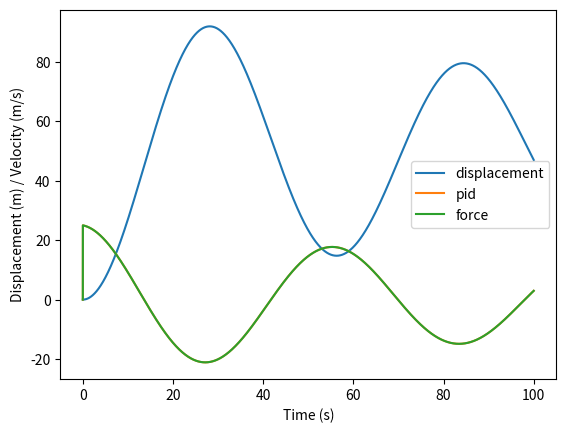

Write the Python code that produced this figure.
import math
import matplotlib.pyplot as plt


class UniformAcceleration:
    dt = 0.01
    total_time = 5

    def __init__(self, initial_velocity=0, acceleration=0):
        self.velocity = initial_velocity
        self.acceleration = acceleration
        self.displacements = []
        self.velocities = []
        self.time_scale = []
    
    def set_dt(cls, new_dt):
        cls.dt = new_dt
    
    def calculate_displacement(self):
        new_distance: float = 0
        distance: float = 0
        n = int(self.__class__.total_time / self.__class__.dt) + 1

        for i in range(n):
            self.time_scale.append(round(i * self.__class__.dt, 2))
            self.displacements.append(new_distance)
            new_distance = distance + (self.velocity * self.__class__.dt) + ((1/2) * self.acceleration * math.pow(self.__class__.dt, 2))
            
            self.velocity += self.acceleration * self.__class__.dt
            distance = new_distance
    

    def simulate(self):
        new_distance: float = 0
        distance: float = 0
        n = int(self.__class__.total_time / self.__class__.dt) + 1

        for i in range(n):
            self.time_scale.append(round(i * self.__class__.dt, 2))
            self.displacements.append(new_distance)
            self.velocities.append(velocity)

            new_distance = distance + (self.velocity * self.__class__.dt) + ((1/2) * self.acceleration * math.pow(self.__class__.dt, 2))
            self.velocity += self.acceleration * self.__class__.dt
            distance = new_distance


class FreeFall(UniformAcceleration):
    g = 9.81
    air_density = 1.225 # kg/m^3

    def __init__(self, initial_velocity=0, air_resistance=True, drag_co=1, sa=1, _mass=1):
        super().__init__(initial_velocity, self.__class__.g)
        self.include_air = air_resistance
        self.drag_coefficient = drag_co
        self.surface_area = sa # m^2
        self.mass = _mass
        self.drags = []

    def calculate_velocity(self):
        n = int(super().total_time / super().dt) + 1

        for i in range(n):
            self.time_scale.append(round(i * super().dt, 2))
            self.velocities.append(self.velocity)

            drag = self.calculate_resistance_force() if self.include_air else 0
            self.drags.append(drag)
            self.acceleration = ((self.mass * self.__class__.g) - drag) / self.mass

            self.velocity += self.acceleration * super().dt
    

    def simulate_freefall(self):
        new_distance: float = 0
        distance: float = 0
        n = int(self.__class__.total_time / super().dt) + 1

        for i in range(n):
            self.time_scale.append(round(i * super().dt, 2))
            self.displacements.append(new_distance)
            self.velocities.append(self.velocity)

            drag = self.calculate_resistance_force() if self.include_air else 0
            self.drags.append(drag)
            self.acceleration = ((self.mass * self.__class__.g) - drag) / self.mass
            
            new_distance = distance + (self.velocity * super().dt) + ((1/2) * self.acceleration * math.pow(super().dt, 2))
            self.velocity += self.acceleration * super().dt
            distance = new_distance
    

    def calculate_resistance_force(self):
        force = 1/2 * self.__class__.air_density * math.pow(self.velocity, 2) * self.drag_coefficient * self.surface_area
        return force



system1 = UniformAcceleration(initial_velocity=0, acceleration=1)

class World:
    def __init__(self, dt=0.01):
        self.time_step = dt
        self.objects = []
    
    def add_object(self, obj):
        assert isinstance(obj, Object)
        self.objects.append(obj)
        obj.world = self

class Object:
    def __init__(self, _mass):
        self.mass = _mass
        self.velocity = 0
        self.displacement = 0
        self.world = None
    
    def apply_force(self, force):
        impulse = force * self.world.time_step
        prev_v = self.velocity
        self.velocity = prev_v + impulse / self.mass
        self.displacement += 0.5 * (self.velocity + prev_v) * self.world.time_step
    
    def get_telemetry(self):
        return f"{self.displacement}, {self.velocity}"

class PID:
    def __init__(self, kp, ki, kd): 
        self.target_value = None
        self.current_value = None
        self.delta = None
        self.error = 0
        self.previous_error = None
        self.P_term = 0
        self.I_term = 0
        self.D_term = 0
        self.Kp = kp
        self.Ki = ki
        self.Kd = kd
        self.PID_term = 0


    def set_target(self, value):
        self.target_value = value
    
    def set_current(self, value):
        self.current_value = value

    def set_delta(self, value):
        self.delta = value
        

    def calculate_pid(self):
        self.calculate_error()
        self.calculate_derivative()
        self.calculate_integral()
        self.PID_term = (self.Kp * self.P_term) + (self.Ki * self.I_term) + (self.Kd * self.D_term)
        self.previous_error = self.error


    def calculate_error(self):
        self.error = self.target_value - self.current_value
        
        if self.previous_error is None:
            self.previous_error = self.error

        self.P_term = self.error

    def calculate_derivative(self):
        self.D_term = (self.error - self.previous_error) / self.delta
        # self.D_term = self.current_value / self.delta

    def calculate_integral(self):
        self.I_term += self.error * self.delta
    

engine = World()
car = Object(_mass=40)
engine.add_object(car)

pid_controller = PID(0.5, 0, 0.5)
pid_controller.set_delta(0.01)
pid_controller.set_target(50)
pid_controller.set_current(car.displacement)



time_elapsed = 0
displacements = []
velocities = []
times = []
forces = []
pids = []
xs = []

force = 0
max_force = 100 # N
loop = True
while time_elapsed <= 100:
    # print(car.get_telemetry(), time_elapsed, sep=" : ")
    displacements.append(car.displacement)
    velocities.append(car.velocity)
    times.append(time_elapsed)
    forces.append(force)
    pids.append(pid_controller.PID_term)
    # if displacements == 50:
    #     xs.append(time_elapsed)

    pid_controller.calculate_pid()
    force = pid_controller.PID_term
    # force = max(-max_force, min(max_force, pid_controller.PID_term))

    # print(pid_controller.PID_term, "Force", force)
    car.apply_force(force=force)
    time_elapsed += engine.time_step
    pid_controller.set_current(car.displacement)


# fig, ax = plt.subplots(1, 2)

# ax[0].plot(times, displacements, label="displacement")
# ax[0].plot(times, velocities, label="velocity")
# ax[0].legend()

# ax[1].plot(times, forces, label="force")
# ax[1].plot(times, pids, label="pid")
# ax[1].legend()

plt.xlabel("Time (s)")
plt.ylabel("Displacement (m) / Velocity (m/s)")
# plt.plot(system1.time_scale, system1.displacements)
# plt.plot(system2.time_scale, system2.displacements)
plt.plot(times, displacements, label="displacement")
plt.plot(times, pids, label="pid")
plt.plot(times, forces, label="force")
# plt.plot(human.time_scale, human.velocities)
plt.legend()
plt.show()
plt.savefig("results.png")


